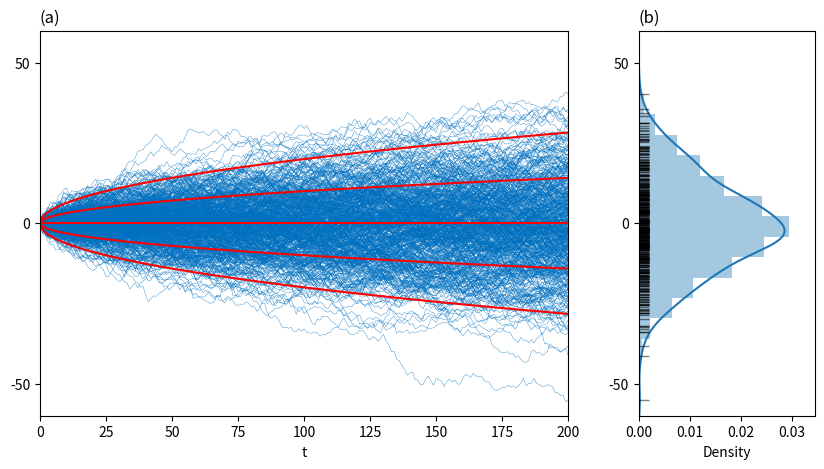
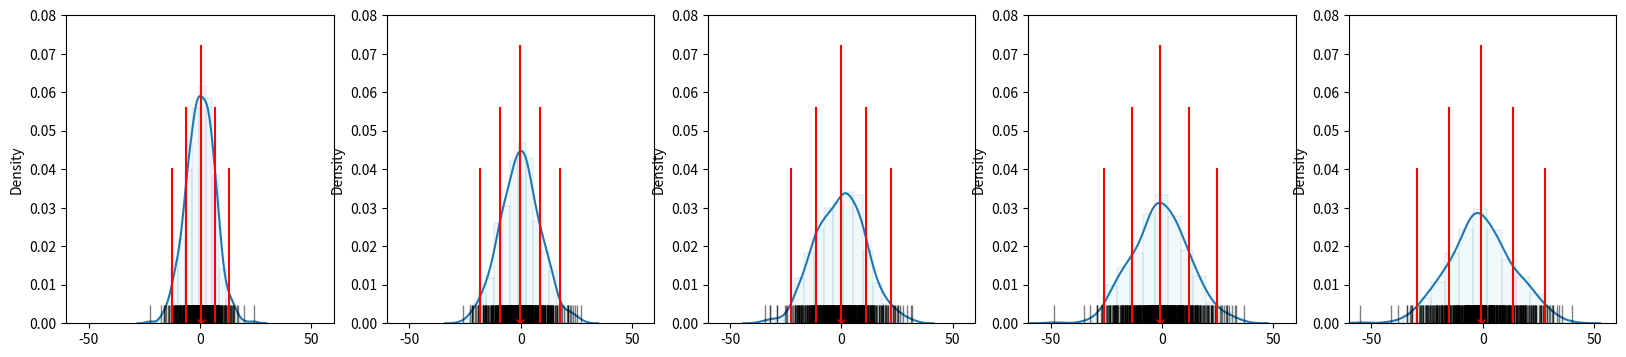

These figures' Python source, in order:


###############
# Authored by Weisheng Jiang
# Book 5  |  From Basic Arithmetic to Machine Learning
# Published and copyrighted by Tsinghua University Press
# Beijing, China, 2022
###############

import numpy as np
import matplotlib.pyplot as plt
import seaborn as sns

N_steps = 200; 
# number of steps
N_paths = 500;
# number of paths
sigma = 1
delta_t = 1

delta_X = np.random.normal(loc=0.0, scale=sigma*np.sqrt(delta_t), size=(N_steps,N_paths))
t_n = np.linspace(0,N_steps,N_steps+1,endpoint = True)*delta_t

X = np.cumsum(delta_X, axis = 0); 
X_0 = np.zeros((1,N_paths))
X = np.vstack((X_0,X))

rows = 1
cols = 2

fig, (ax1, ax2) = plt.subplots(rows, cols, figsize=(10,5), gridspec_kw={'width_ratios': [3, 1]})

ax1.plot(t_n, X, lw=0.25,color = '#0070C0')
ax1.axhline(y = 0, color = 'r')
ax1.plot(t_n, sigma*np.sqrt(t_n),color = 'r')
ax1.plot(t_n, -sigma*np.sqrt(t_n),color = 'r')
ax1.plot(t_n, 2*sigma*np.sqrt(t_n),color = 'r')
ax1.plot(t_n, -2*sigma*np.sqrt(t_n),color = 'r')
ax1.set_xlim([0,N_steps])
ax1.set_ylim([-60,60])
ax1.set_yticks([-50, 0, 50])
ax1.set_title('(a)', loc='left')
ax1.set_xlabel('t')

ax2 = sns.distplot(X[-1], rug=True, rug_kws={"color": "k", 
                                                "alpha": 0.5, 
                                                "height": 0.06, 
                                                "lw": 0.5}, 
                   vertical=True, label='(b)', bins = 15)
ax2.set_yticks([-50, 0, 50])
ax2.set_title('(b)', loc='left')
ax2.set_ylim([-60,60])
#%% Snapshots at various time stamps

fig, axs = plt.subplots(1, 5, figsize=(20,4))

for i in np.linspace(0,4,5):
    i = int(i)
    X_i = X[int(i + 1)*40]
    E_X_i = X_i.mean()
    std_X_i = X_i.std()
    
    sns.distplot(X_i,rug=True, ax = axs[i],bins = 15,
                 hist_kws=dict(edgecolor="#0070C0", linewidth=0.25, 
                               facecolor = '#DBEEF3'),
                 rug_kws={"color": "k", "alpha": 0.5, 
                          "height": 0.06, "lw": 0.5})
    
    axs[i].plot(E_X_i, 0, 'xr')
    axs[i].axvline(x = E_X_i, color = 'r', ymax = 0.9)
    axs[i].axvline(x = E_X_i + std_X_i, color = 'r', ymax = 0.7)
    axs[i].axvline(x = E_X_i - std_X_i, color = 'r', ymax = 0.7)
    axs[i].axvline(x = E_X_i + 2*std_X_i, color = 'r', ymax = 0.5)
    axs[i].axvline(x = E_X_i - 2*std_X_i, color = 'r', ymax = 0.5)
    axs[i].set_xticks([-50, 0, 50])
    axs[i].set_xlim([-60,60])
    axs[i].set_ylim([0,0.08])
